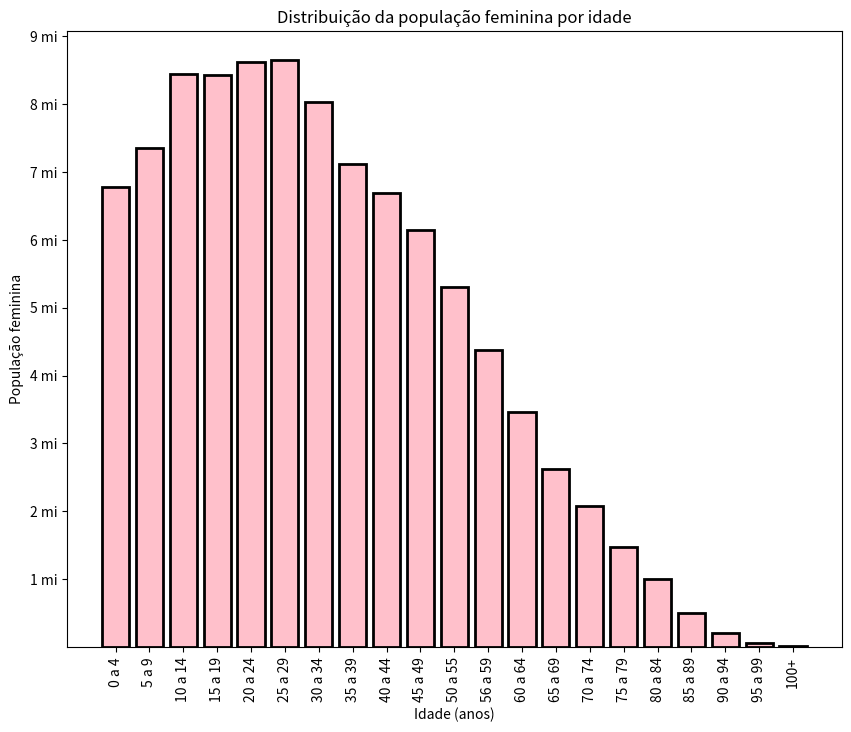

Source code (Python): (Note: this script raises an exception after producing the figure.)
import matplotlib.pyplot as plt

idade = [4, 9, 14, 19, 24, 29, 34, 39, 44, 49, 54, 59, 64, 69, 74, 79, 84, 89, 94, 99, 100]
pop_fem = [6779171, 7345231, 8441348, 8432004, 8614963, 8643419, 8026854, 7121915, 6688796, 6141338,
           5305407, 4373877, 3468085, 2616745, 2074264, 1472930, 998349, 508724, 211594, 66806, 16989]

x_pos = [x for x in range(len(idade))]

plt.figure(figsize=(10, 8))

plt.bar(x_pos, pop_fem, align='center',
        color='pink', linewidth=2, edgecolor='black')

plt.yticks([1000000, 2000000, 3000000, 4000000, 5000000, 6000000, 7000000, 8000000, 9000000],
           ["1 mi", "2 mi", "3 mi", "4 mi", "5 mi", "6 mi", "7 mi", "8 mi", "9 mi"])

plt.xticks(x_pos,
           ["0 a 4", "5 a 9", "10 a 14", "15 a 19", "20 a 24", "25 a 29", "30 a 34", "35 a 39", "40 a 44", "45 a 49",
            "50 a 55", "56 a 59", "60 a 64", "65 a 69", "70 a 74", "75 a 79", "80 a 84", "85 a 89", "90 a 94",
            "95 a 99", "100+"], rotation=90)

plt.title("Distribuição da população feminina por idade")

plt.xlabel("Idade (anos)")
plt.ylabel("População feminina")

plt.grid(b=True, color='gray', linestyle='--', linewidth=0.5);

plt.show()